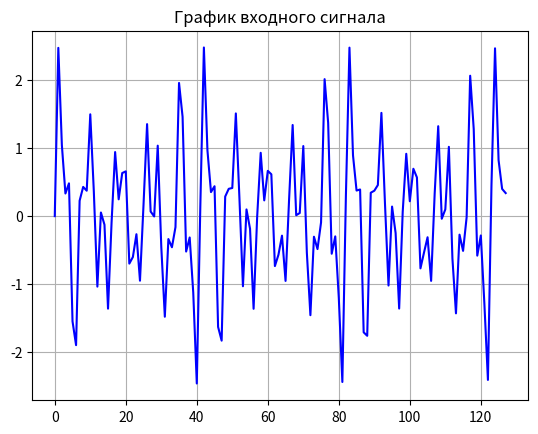
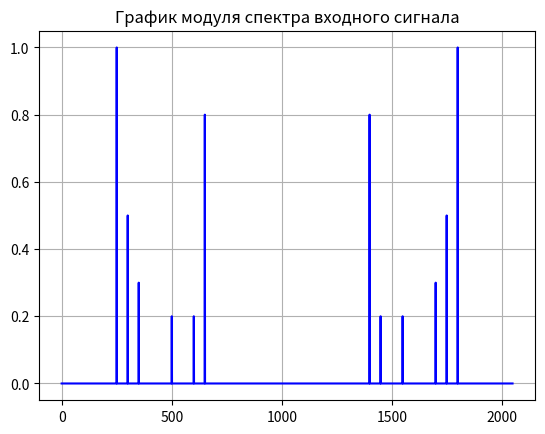
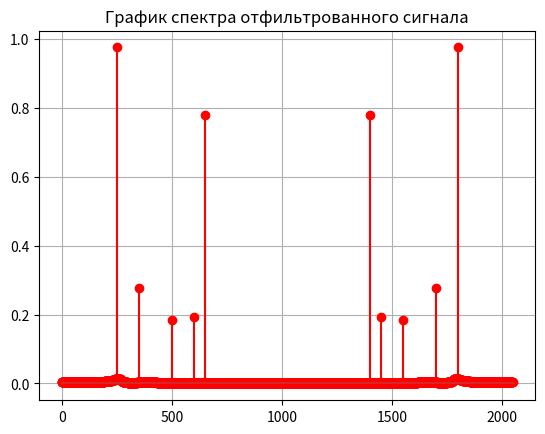
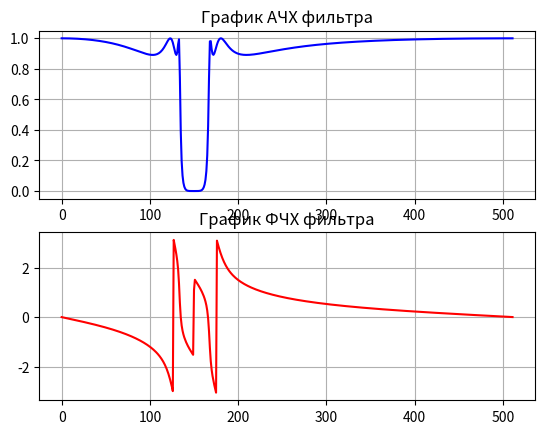

Generate these figures, in order, with matplotlib:
# -*- coding: utf-8 -*-
"""Untitled15.ipynb

Automatically generated by Colaboratory.

Original file is located at
    https://colab.research.google.com/<link-removed>

**Загрузка библиотек**
"""

import numpy as np
import matplotlib.pyplot as plt
from scipy.signal import buttord, butter, lfilter, freqz
from scipy import signal

"""**Исходные данные**"""

N = 2048  # число отсчётов
t = np.arange(0, N)  # вектор времени
ti = np.arange(0, 128) # интервал построения графика сигнала
Fd = 2048  # частота дискретизации
fi = np.array([250, 500, 300, 350, 600, 650]) # частоты функции многокомпонентного сигнала
A = np.array([1.0, 0.2, 0.5, 0.3, 0.2, 0.8]) # амплитуды функции
indx = 2 # индекс частоты, который подлежит удалению
fni = fi / Fd # нормированные частоты
Rp = 1 # параметры уровня пульсации в полосе пропускания (ПП)
Rs = 40 # параметры уровня пульсации в полосе заграждения (ПЗ)

"""**Формирование сигнала из шести компонентов**"""

y = A[0] * np.sin(2 * np.pi * fni[0] * t) + A[1] * np.sin(2 * np.pi * fni[1] * t) + \
        A[2] * np.sin(2 * np.pi * fni[2] * t) + A[3] * np.sin(2 * np.pi * fni[3] * t) + \
        A[4] * np.sin(2 * np.pi * fni[4] * t) + A[5] * np.sin(2 * np.pi * fni[5] * t)

"""**Построение графика сигнала на интервале от 0 до 128**"""

fig, ax = plt.subplots()
ax.plot(ti, y[ti], 'b')
ax.grid()
ax.set_title('График входного сигнала')

"""**Расчёт модуля спектра полученного сигнала и построение его графика**"""

Ys = np.fft.fft(y, N)  # Вычисление спектра сигнала y
MYs = (2 / N) * np.abs(Ys)  # Вычисление спектра мощности y
fig, ax = plt.subplots()
ax.plot(t, MYs[t], 'b')
ax.grid()
ax.set_title('График модуля спектра входного сигнала')

"""**Расчёт порядка фильтра n и вектора частот среза Wn БИХ-фильтра**"""

W1pp = fi[indx] - 35 # вычисление частот границ полос пропускания
W2pp = fi[indx] + 35
print(f'Граничные частоты полосы пропускания: {W1pp} {W2pp}')
W1ss = fi[indx] - 15 # вычисление частот границ полос заграждения
W2ss = fi[indx] + 15
print(f'Граничные частоты полосы заграждения: {W1ss} {W2ss}')
Wp = np.array([2 * W1pp / Fd, 2 * W2pp / Fd])
print(f'Нормированные граничные частоты полосы пропускания: {Wp}')
Ws = np.array([2 * W1ss / Fd, 2 * W2ss / Fd])
print(f'Нормированные граничные частоты полосы заграждения: {Ws}')
# Расчет импульсной характеристики Чебышева
n, Wn = signal.cheb1ord(Wp, Ws, Rp, Rs)
print(f'Минимальный порядок фильтра n = {n}')
print(f'Частоты среза: {Wn}')

"""**Расчёт однополосного режекторного БИХ-фильтра для фильтрации сигнала**

Расчёт фильтра Чебышева 1
"""

b, a = signal.cheby1(n, Rp, Wn, 'stop')

"""**Фильтрация полученным фильтром входного сигнала**"""

yf = lfilter(b, a, y) # фильтрация сигнала функцией filter

"""**Расчёт модуля спектра после фильтрацииа и построение его графика**"""

YFs = np.fft.fft(yf, N)  # Вычисляем спектр сигнала yf
MYF = (2 / N) * np.abs(YFs)  # Вычисляем спектр мощности yf
fig, ax = plt.subplots()
ax.stem(t - 1, MYF[t], 'r')
ax.grid()
ax.set_title('График спектра отфильтрованного сигнала')
plt.show()

"""**Построение графиков АЧХ и ФЧХ полученного фильтра**"""

f, h = freqz(b, a)
AMP = np.abs(h)  # АЧХ
FAZ = np.angle(h)  # ФЧХ

fig1, ax1 = plt.subplots(2)
ax1[0].plot(AMP, 'b')
ax1[0].grid()
ax1[0].set_title('График АЧХ фильтра')
ax1[1].plot(FAZ, 'r')
ax1[1].grid()
ax1[1].set_title('График ФЧХ фильтра')
plt.show()